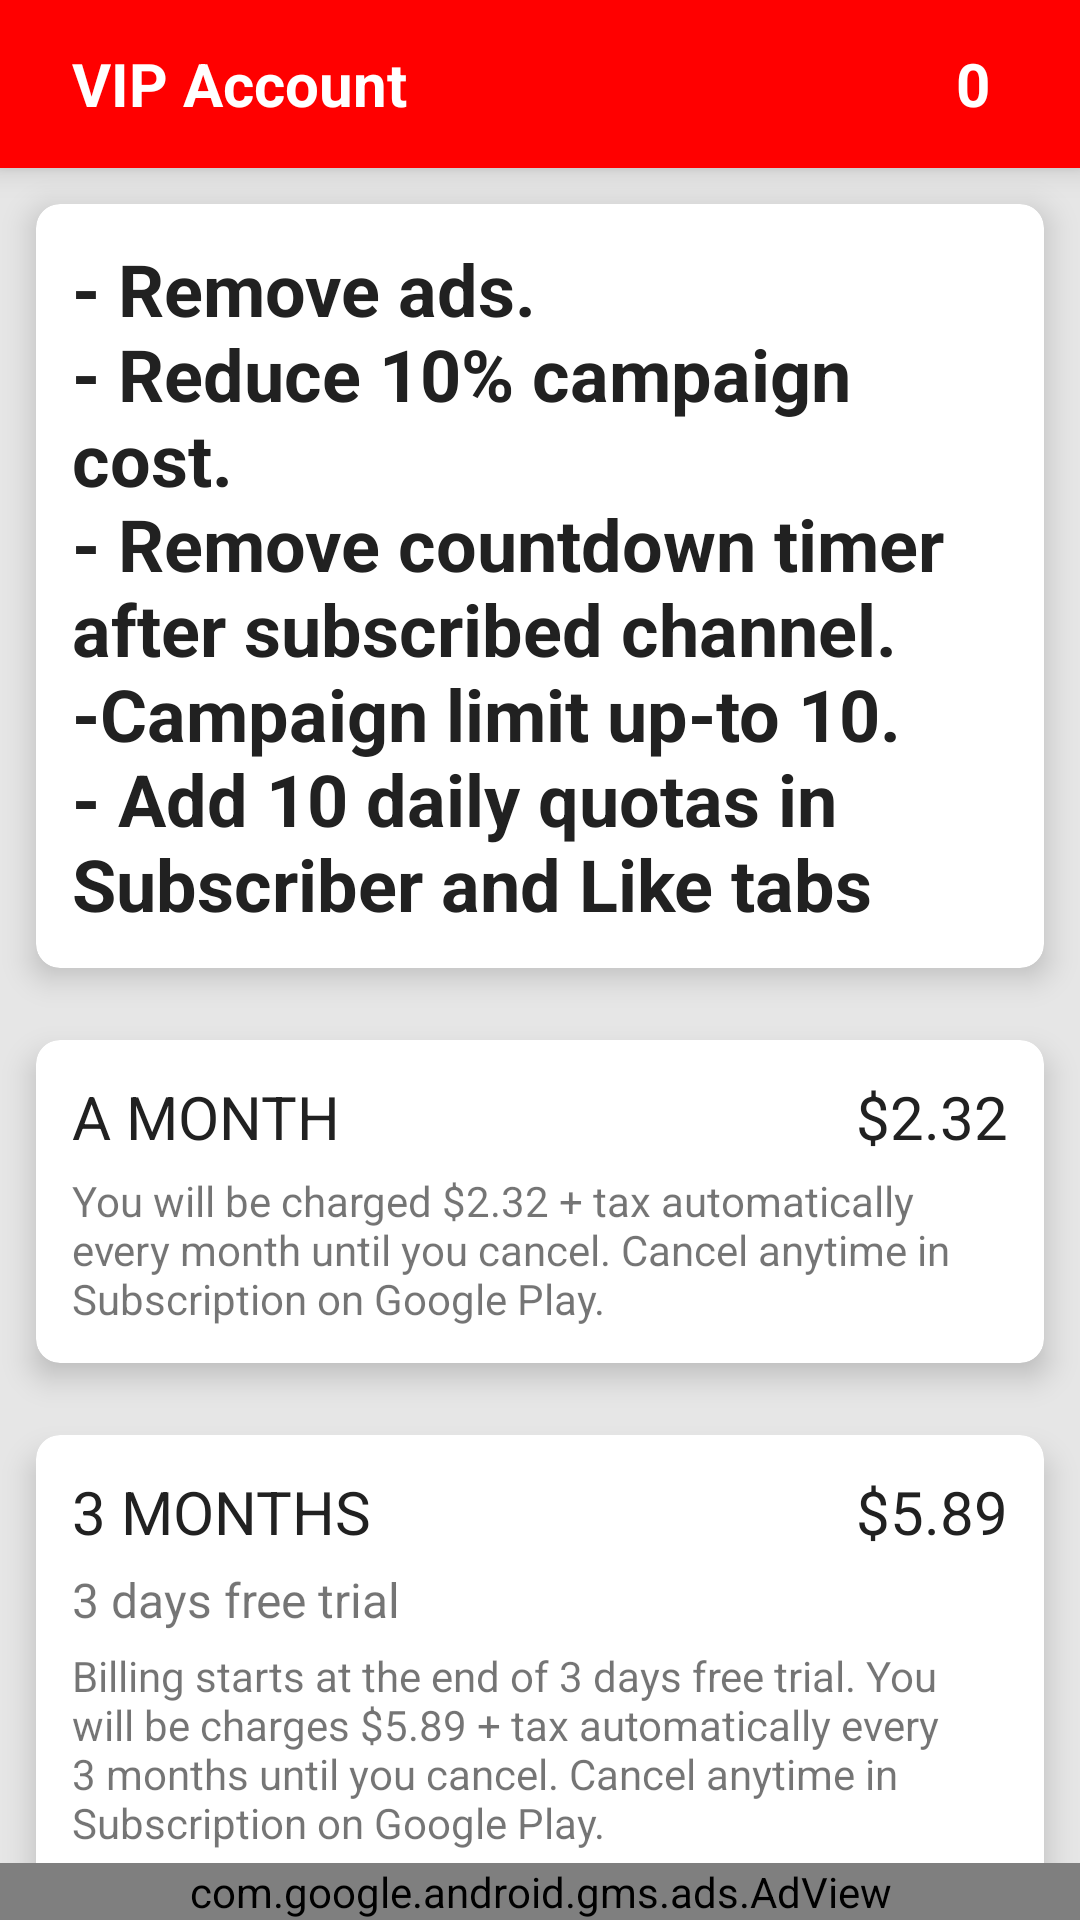

This screen was rendered from an Android layout file. Write that file and the resources it references.
<!-- AndroidManifest.xml: application theme Theme.Typeking -->
<!-- res/layout/activity_vipactivity.xml -->
<?xml version="1.0" encoding="utf-8"?>
<RelativeLayout xmlns:android="http://schemas.android.com/apk/res/android"
    xmlns:app="http://schemas.android.com/apk/res-auto"
    xmlns:tools="http://schemas.android.com/tools"
    android:layout_width="match_parent"
    android:layout_height="match_parent"
    android:fillViewport="true"
    android:background="@color/lighterGrey"
    tools:context=".VIPActivity">

    <RelativeLayout
        android:layout_width="match_parent"
        android:layout_height="match_parent">

        <androidx.core.widget.NestedScrollView
            android:layout_width="match_parent"
            android:layout_height="match_parent"
            android:layout_above="@id/adView"
            android:fillViewport="true">

            <LinearLayout
                android:layout_width="match_parent"
                android:layout_height="match_parent"
                android:orientation="vertical">

                <com.google.android.material.card.MaterialCardView
                    android:id="@+id/toolbar"
                    android:layout_width="match_parent"
                    android:layout_height="?attr/actionBarSize"
                    android:layout_alignParentTop="true"
                    app:cardBackgroundColor="@color/red"
                    app:cardCornerRadius="0dp"
                    app:cardElevation="6sp">

                    <LinearLayout
                        android:layout_width="match_parent"
                        android:layout_height="match_parent"
                        android:gravity="center_vertical"
                        android:orientation="horizontal"
                        android:padding="12sp">

                        <ImageButton
                            android:id="@+id/back"
                            android:layout_width="wrap_content"
                            android:layout_height="match_parent"
                            android:background="@color/red"
                            android:src="@drawable/round_arrow_back_24"
                            app:tint="@color/white" />

                        <TextView
                            android:layout_width="match_parent"
                            android:layout_height="match_parent"
                            android:layout_marginStart="12sp"
                            android:layout_weight="1"
                            android:gravity="center_vertical"
                            android:text="VIP Account"
                            android:textColor="@color/white"
                            android:textSize="20sp"
                            android:textStyle="bold" />

                        <LinearLayout
                            android:layout_width="wrap_content"
                            android:layout_height="match_parent"
                            android:layout_marginEnd="12sp"
                            android:orientation="horizontal">

                            <TextView
                                android:id="@+id/coin"
                                android:layout_width="match_parent"
                                android:layout_height="match_parent"
                                android:gravity="center"
                                android:text="0"
                                android:textColor="@color/white"
                                android:textSize="20sp"
                                android:textStyle="bold" />

                            <ImageView
                                android:layout_width="match_parent"
                                android:layout_height="match_parent"
                                android:layout_gravity="center"
                                android:layout_marginStart="6sp"
                                android:src="@drawable/round_monetization_on_24"
                                app:tint="@color/white" />

                        </LinearLayout>

                    </LinearLayout>

                </com.google.android.material.card.MaterialCardView>

                <com.google.android.material.card.MaterialCardView
                    android:layout_width="match_parent"
                    android:layout_height="wrap_content"
                    android:layout_margin="12sp"
                    app:cardCornerRadius="8sp"
                    app:cardElevation="6sp">

                    <TextView
                        android:layout_width="match_parent"
                        android:layout_height="match_parent"
                        android:padding="12sp"
                        android:text="@string/pros_vip"
                        android:textColor="@color/dark_grey"
                        android:textSize="24sp"
                        android:textStyle="bold" />

                </com.google.android.material.card.MaterialCardView>

                <com.google.android.material.card.MaterialCardView
                    android:id="@+id/monthSubscription"
                    android:layout_width="match_parent"
                    android:layout_height="wrap_content"
                    android:layout_margin="12sp"
                    app:cardCornerRadius="8sp"
                    app:cardElevation="6sp">

                    <RelativeLayout
                        android:layout_width="match_parent"
                        android:layout_height="match_parent"
                        android:padding="12sp">

                        <TextView
                            android:id="@+id/duration"
                            android:layout_width="wrap_content"
                            android:layout_height="wrap_content"
                            android:text="A MONTH"
                            android:textColor="@color/dark_grey"
                            android:textSize="20sp" />

                        <TextView
                            android:id="@+id/price"
                            android:layout_width="wrap_content"
                            android:layout_height="wrap_content"
                            android:layout_alignParentRight="true"
                            android:text="$2.32"
                            android:textColor="@color/dark_grey"
                            android:textSize="20sp" />

                        <TextView
                            android:id="@+id/message"
                            android:layout_width="wrap_content"
                            android:layout_height="wrap_content"
                            android:layout_below="@id/duration"
                            android:layout_marginTop="5sp"
                            android:text="@string/month_subs"
                            android:textSize="14sp" />

                    </RelativeLayout>

                </com.google.android.material.card.MaterialCardView>

                <com.google.android.material.card.MaterialCardView
                    android:id="@+id/ThreeMonthSubscription"
                    android:layout_width="match_parent"
                    android:layout_height="wrap_content"
                    android:layout_margin="12sp"
                    app:cardCornerRadius="8sp"
                    app:cardElevation="6sp">

                    <RelativeLayout
                        android:layout_width="match_parent"
                        android:layout_height="match_parent"
                        android:padding="12sp">

                        <TextView
                            android:id="@+id/durationY"
                            android:layout_width="wrap_content"
                            android:layout_height="wrap_content"
                            android:text="3 MONTHS"
                            android:textColor="@color/dark_grey"
                            android:textSize="20sp" />

                        <TextView
                            android:id="@+id/trial"
                            android:layout_width="wrap_content"
                            android:layout_height="wrap_content"
                            android:layout_below="@id/durationY"
                            android:layout_marginTop="5sp"
                            android:text="3 days free trial"
                            android:textSize="16sp" />

                        <TextView
                            android:id="@+id/priceY"
                            android:layout_width="wrap_content"
                            android:layout_height="wrap_content"
                            android:layout_alignParentRight="true"
                            android:text="$5.89"
                            android:textColor="@color/dark_grey"
                            android:textSize="20sp" />

                        <TextView
                            android:id="@+id/messageY"
                            android:layout_width="wrap_content"
                            android:layout_height="wrap_content"
                            android:layout_below="@id/trial"
                            android:layout_marginTop="5sp"
                            android:text="@string/year_subs"
                            android:textSize="14sp" />

                    </RelativeLayout>

                </com.google.android.material.card.MaterialCardView>

                <com.google.android.ads.nativetemplates.TemplateView
                    android:id="@+id/my_template"
                    android:layout_width="match_parent"
                    android:layout_height="wrap_content"
                    app:gnt_template_type="@layout/gnt_small_template_view" />

                <com.google.android.material.card.MaterialCardView
                    android:layout_width="match_parent"
                    android:layout_height="wrap_content"
                    android:layout_margin="12sp"
                    app:cardCornerRadius="8sp"
                    app:cardElevation="6sp">

                    <LinearLayout
                        android:layout_width="match_parent"
                        android:layout_height="match_parent"
                        android:orientation="vertical"
                        android:padding="12sp">

                        <TextView
                            android:layout_width="match_parent"
                            android:layout_height="wrap_content"
                            android:gravity="center"
                            android:text="Manage subscription on Google Play"
                            android:textAllCaps="true"
                            android:textColor="@color/dark_grey"
                            android:textSize="20sp" />

                        <Button
                            android:id="@+id/googlePlay"
                            android:layout_width="match_parent"
                            android:layout_height="wrap_content"
                            android:layout_marginTop="6sp"
                            android:padding="12sp"
                            android:text="Google Play Subscription" />

                    </LinearLayout>

                </com.google.android.material.card.MaterialCardView>


            </LinearLayout>

        </androidx.core.widget.NestedScrollView>

        <com.google.android.gms.ads.AdView
            xmlns:ads="http://schemas.android.com/apk/res-auto"
            android:id="@+id/adView"
            android:layout_width="match_parent"
            android:layout_height="wrap_content"
            android:layout_centerHorizontal="true"
            android:layout_alignParentBottom="true"
            ads:adSize="BANNER"
            ads:adUnitId="@string/Banner_ID">
        </com.google.android.gms.ads.AdView>

    </RelativeLayout>

</RelativeLayout>
<!-- resources referenced by this layout -->
<resources>
  <color name="dark_grey">#212121</color>
  <color name="lighterGrey">#e6e6e6</color>
  <color name="red">#FF0000</color>
  <color name="white">#FFFFFFFF</color>
  <string name="Banner_ID">ca-app-pub-4638240995063761/3659173593</string>
  <string name="month_subs">You will be charged $2.32 + tax automatically every month until you cancel. Cancel anytime in Subscription on Google Play.</string>
  <string name="pros_vip">- Remove ads.\n- Reduce 10% campaign cost.\n- Remove countdown timer after subscribed channel.\n-Campaign limit up-to 10.\n- Add 10 daily quotas in Subscriber and Like tabs</string>
  <string name="year_subs">Billing starts at the end of 3 days free trial. You will be charges $5.89 + tax automatically every 3 months until you cancel. Cancel anytime in Subscription on Google Play.</string>
  <style name="Theme.Typeking" parent="Theme.MaterialComponents.Light.NoActionBar">
          
          <item name="colorPrimary">@color/red</item>
          <item name="colorPrimaryVariant">@color/dark_red</item>
          <item name="colorOnPrimary">@color/white</item>
          
          <item name="colorSecondary">@color/red</item>
          <item name="colorSecondaryVariant">@color/dark_red</item>
          <item name="colorOnSecondary">@color/black</item>
          
          <item name="android:statusBarColor">?attr/colorPrimaryVariant</item>
  
          
      </style>
  <color name="dark_red">#B80000</color>
  <color name="black">#FF000000</color>
</resources>
